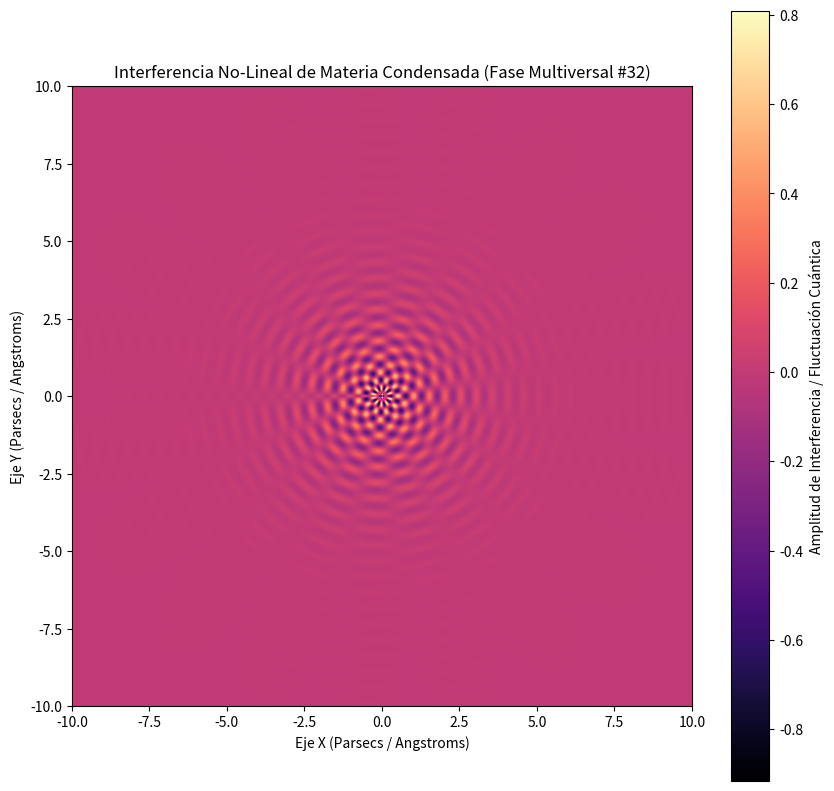

This chart was generated by the following Python code:
%matplotlib inline
# Simulación Multiversal: Materia Condensada - Variante 32
import numpy as np
import matplotlib.pyplot as plt

# Parámetros Físicos No-Lineales
omega_1 = 12.373
omega_2 = 9.611
lambda_decay = 0.758
phase_shift = 1.414

x = np.linspace(-10, 10, 800)
y = np.linspace(-10, 10, 800)
X, Y = np.meshgrid(x, y)

# Dinámica de Fluidos / Campos Tensor-Escalares (Fase Multiversal)
R = np.sqrt(X**2 + Y**2) + 1e-5
Z = (np.sin(omega_1 * R + phase_shift) * np.cos(omega_2 * np.arctan2(Y, X))) * np.exp(-lambda_decay * R)

plt.figure(figsize=(10, 10))
plt.imshow(Z, cmap='magma', extent=[-10, 10, -10, 10], origin='lower')
plt.colorbar(label='Amplitud de Interferencia / Fluctuación Cuántica')
plt.title(r'Interferencia No-Lineal de Materia Condensada (Fase Multiversal #32)')
plt.xlabel('Eje X (Parsecs / Angstroms)')
plt.ylabel('Eje Y (Parsecs / Angstroms)')
plt.show()
